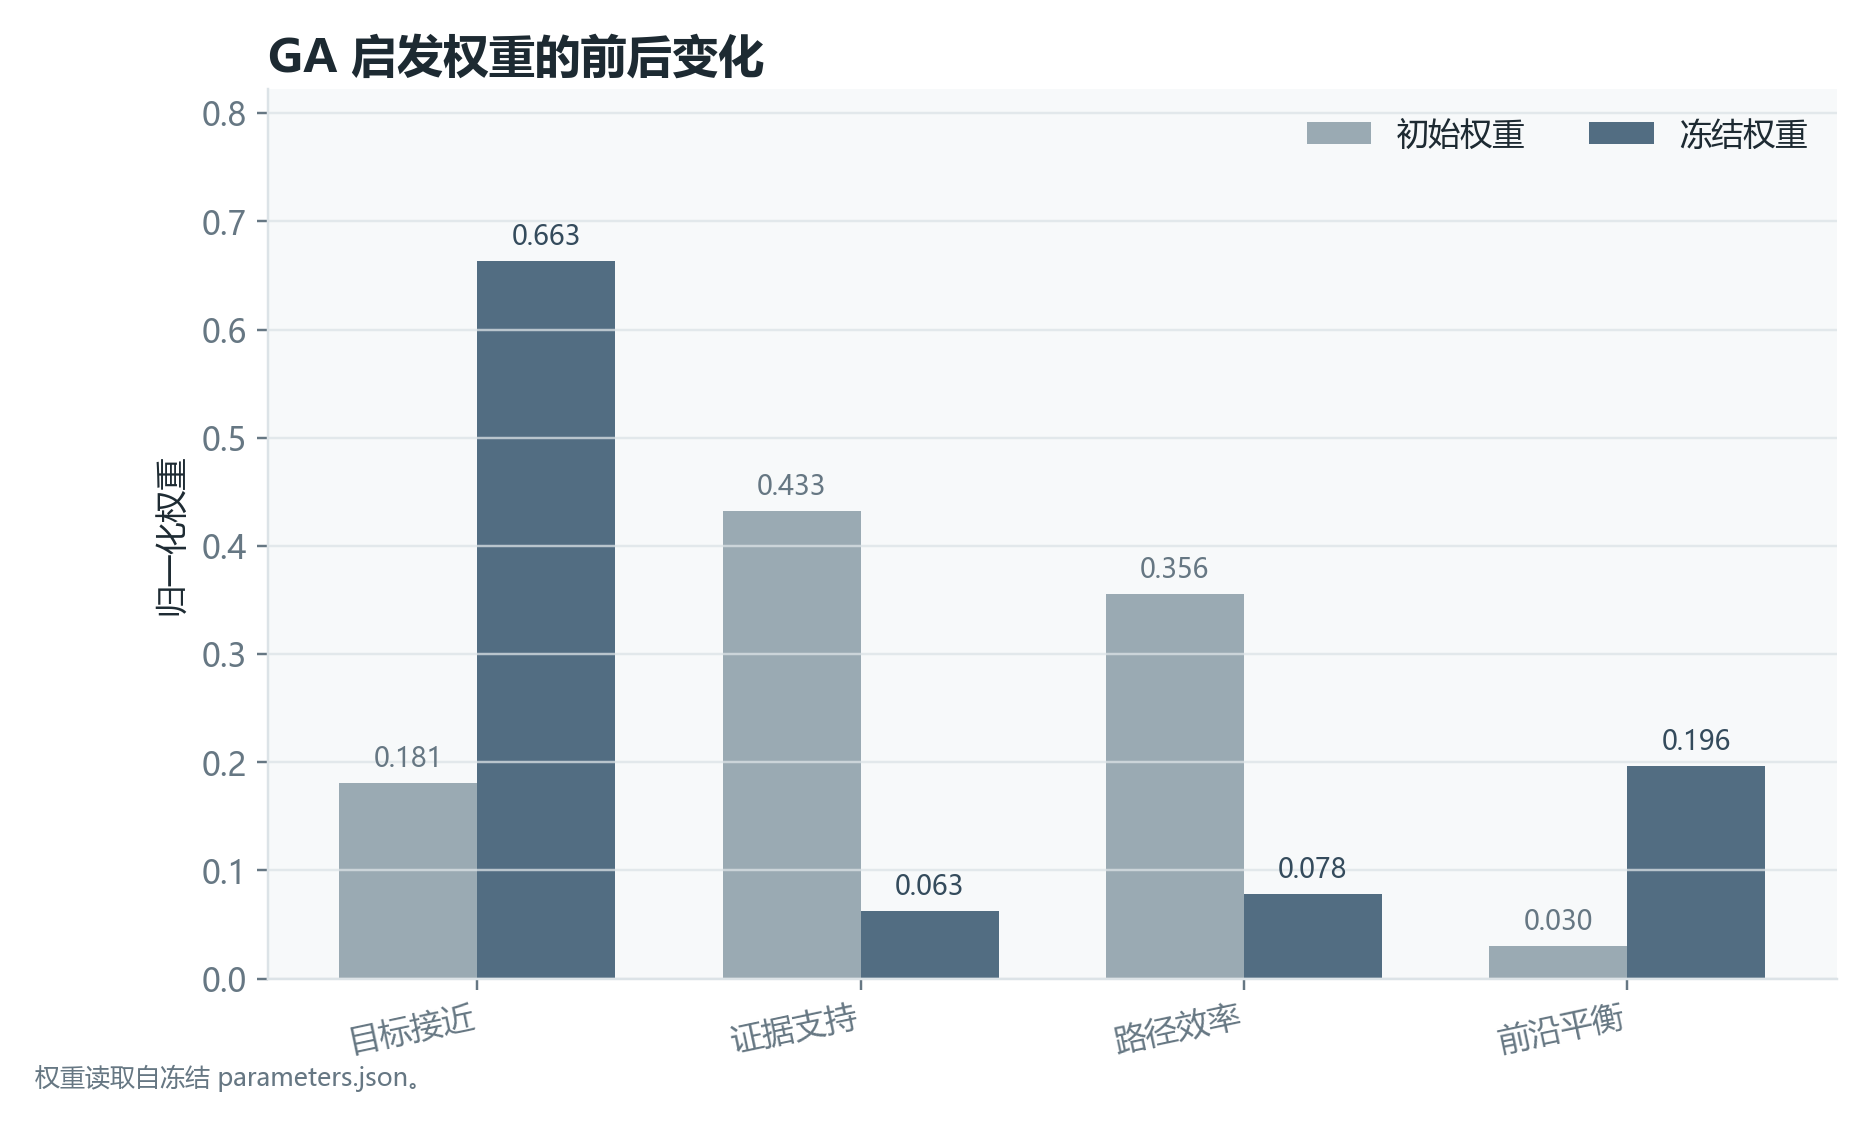

Values plotted in this chart, from the file beside it:
feature, initial_weight, final_weight
goal_proximity, 0.1811, 0.663
evidence_support, 0.4327, 0.06282
path_efficiency, 0.3559, 0.0779
frontier_balance, 0.03031, 0.1963
